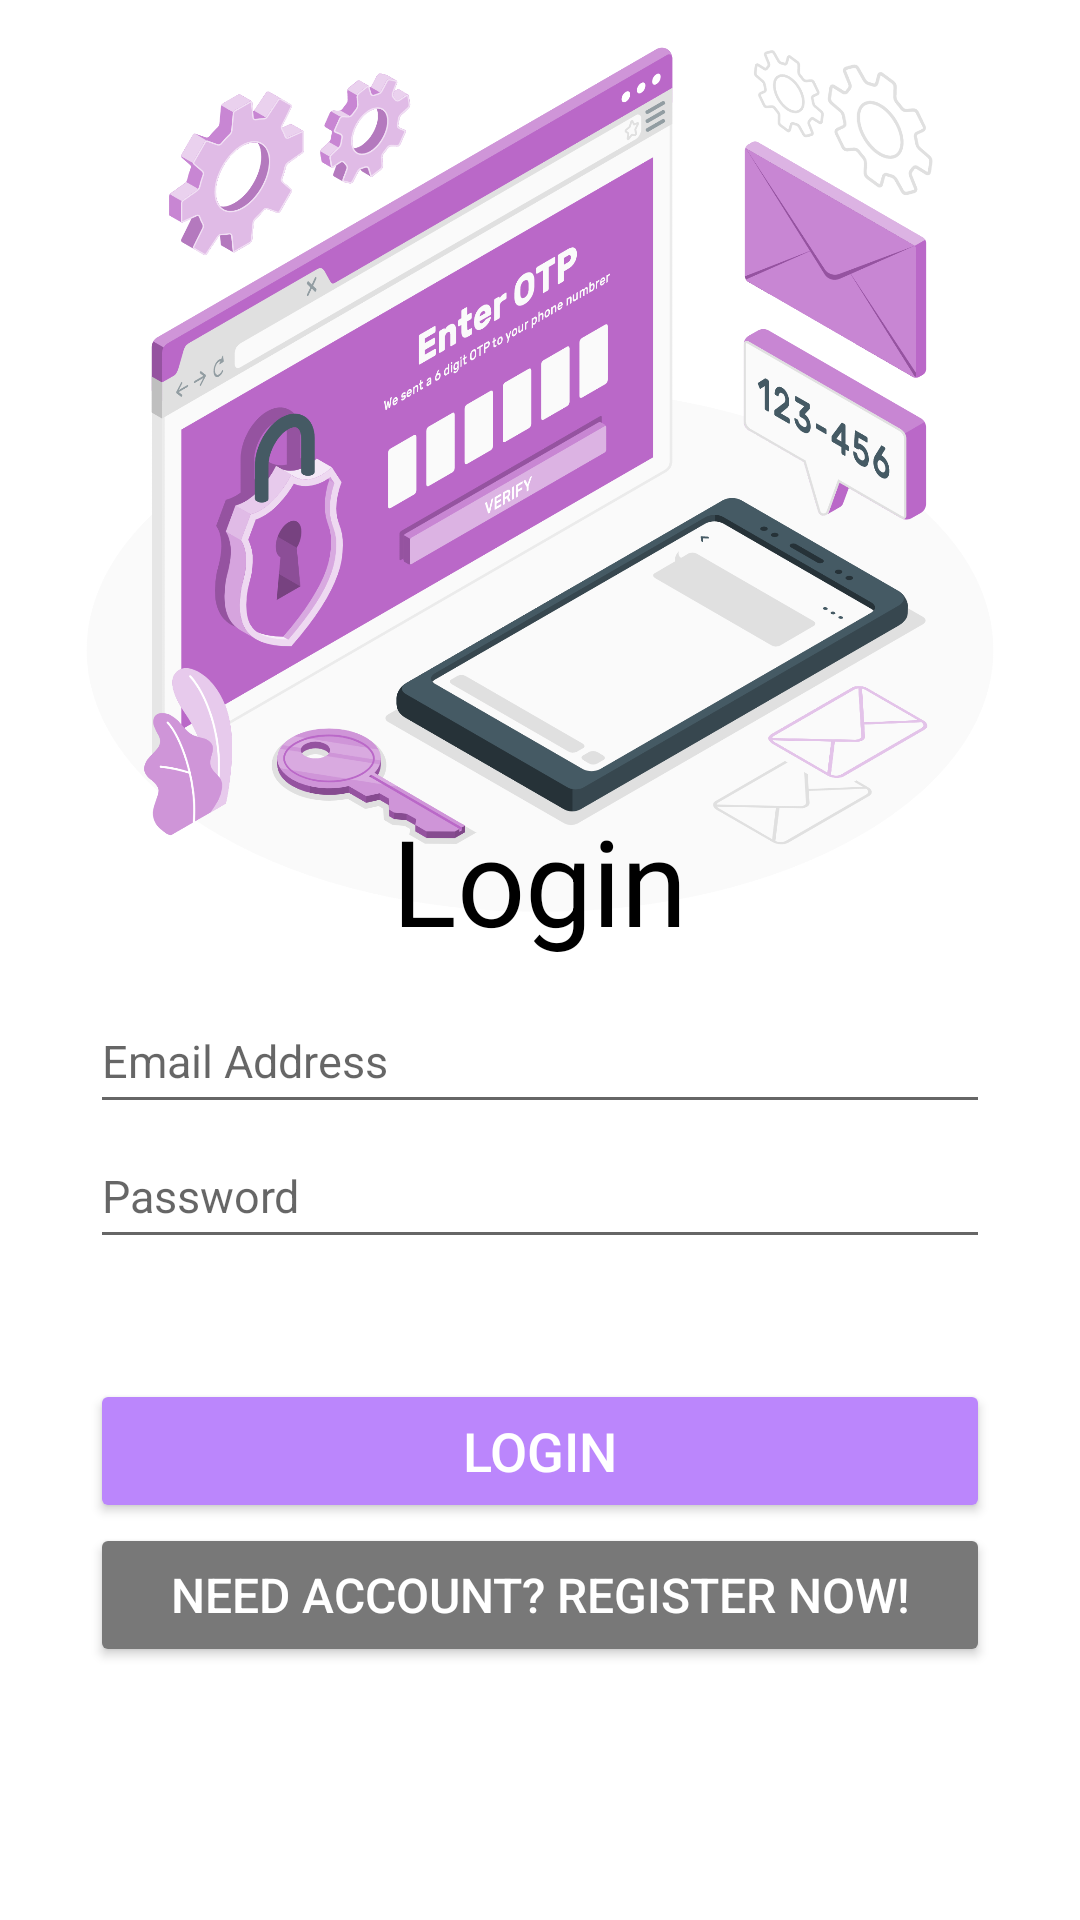

The Android layout XML behind this screen, and the referenced resources:
<!-- AndroidManifest.xml: application theme Theme.ToDoMobile -->
<!-- res/layout/activity_login.xml -->
<?xml version="1.0" encoding="utf-8"?>
<LinearLayout xmlns:android="http://schemas.android.com/apk/res/android"
    xmlns:app="http://schemas.android.com/apk/res-auto"
    xmlns:tools="http://schemas.android.com/tools"
    android:layout_width="match_parent"
    android:layout_height="match_parent"
    android:gravity="center"
    android:orientation="vertical"
    tools:context=".LoginActivity">

    <RelativeLayout
        android:layout_width="match_parent"
        android:layout_height="match_parent"
        android:layout_weight="1"
        >

        <ImageView
            android:id="@+id/login_iv_logo"
            android:layout_width="wrap_content"
            android:layout_height="wrap_content"
            android:src="@drawable/login_image"
            android:layout_marginBottom="10dp"
            />

        <TextView
            android:id="@+id/login_tv_title"
            android:layout_width="wrap_content"
            android:layout_height="wrap_content"
            android:text="@string/login"
            android:layout_alignParentBottom="true"
            android:layout_centerHorizontal="true"
            android:textSize="40sp"
            android:textColor="@color/black"
            />

    </RelativeLayout>

    <LinearLayout
        android:layout_width="match_parent"
        android:layout_height="match_parent"
        android:layout_weight="1"
        android:gravity="center"
        android:orientation="vertical"
        >

        <EditText
            android:id="@+id/login_et_email"
            android:layout_width="300dp"
            android:layout_height="45dp"
            android:ems="10"
            android:hint="@string/email"
            android:inputType="textEmailAddress"
            android:drawableStart="@drawable/custom_img_email"
            android:drawablePadding="10dp"
            android:textSize="15sp"
            android:layout_marginTop="-60dp"
            />

        <EditText
            android:id="@+id/login_et_password"
            android:layout_width="300dp"
            android:layout_height="45dp"
            android:ems="10"
            android:hint="@string/password"
            android:inputType="textPassword"
            android:drawableStart="@drawable/custom_img_password"
            android:drawablePadding="10dp"
            android:textSize="15sp"
            />

        <androidx.appcompat.widget.AppCompatButton
            android:id="@+id/login_btn_log"
            android:layout_width="wrap_content"
            android:layout_height="wrap_content"
            android:width="300dp"
            android:height="40dp"
            android:layout_marginTop="40dp"
            android:backgroundTint="@color/purple_200"
            android:text="@string/login"
            android:textSize="18sp"
            android:textColor="@color/white"
            />

        <androidx.appcompat.widget.AppCompatButton
            android:id="@+id/login_btn_regis"
            android:layout_width="wrap_content"
            android:layout_height="wrap_content"
            android:width="300dp"
            android:height="40dp"
            android:backgroundTint="@color/gray"
            android:text="@string/not_registered"
            android:textSize="16sp"
            android:textColor="@color/white"
            />

    </LinearLayout>

</LinearLayout>
<!-- resources referenced by this layout -->
<resources>
  <color name="black">#FF000000</color>
  <color name="gray">#787878</color>
  <color name="purple_200">#FFBB86FC</color>
  <color name="white">#FFFFFFFF</color>
  <!-- drawable login_image: png bitmap (drawable, 541818 bytes) -->
  <string name="email">Email Address</string>
  <string name="login">Login</string>
  <string name="not_registered">Need account? Register now!</string>
  <string name="password">Password</string>
  <style name="Theme.ToDoMobile" parent="Theme.MaterialComponents.DayNight.DarkActionBar">
          
          <item name="colorPrimary">@color/purple_500</item>
          <item name="colorPrimaryVariant">@color/purple_700</item>
          <item name="colorOnPrimary">@color/white</item>
          
          <item name="colorSecondary">@color/teal_200</item>
          <item name="colorSecondaryVariant">@color/teal_700</item>
          <item name="colorOnSecondary">@color/black</item>
          
          <item name="android:statusBarColor" tools:targetApi="l">?attr/colorPrimaryVariant</item>
          
      </style>
  <color name="purple_500">#FF6200EE</color>
  <color name="purple_700">#FF3700B3</color>
  <color name="teal_200">#FF03DAC5</color>
  <color name="teal_700">#FF018786</color>
</resources>
